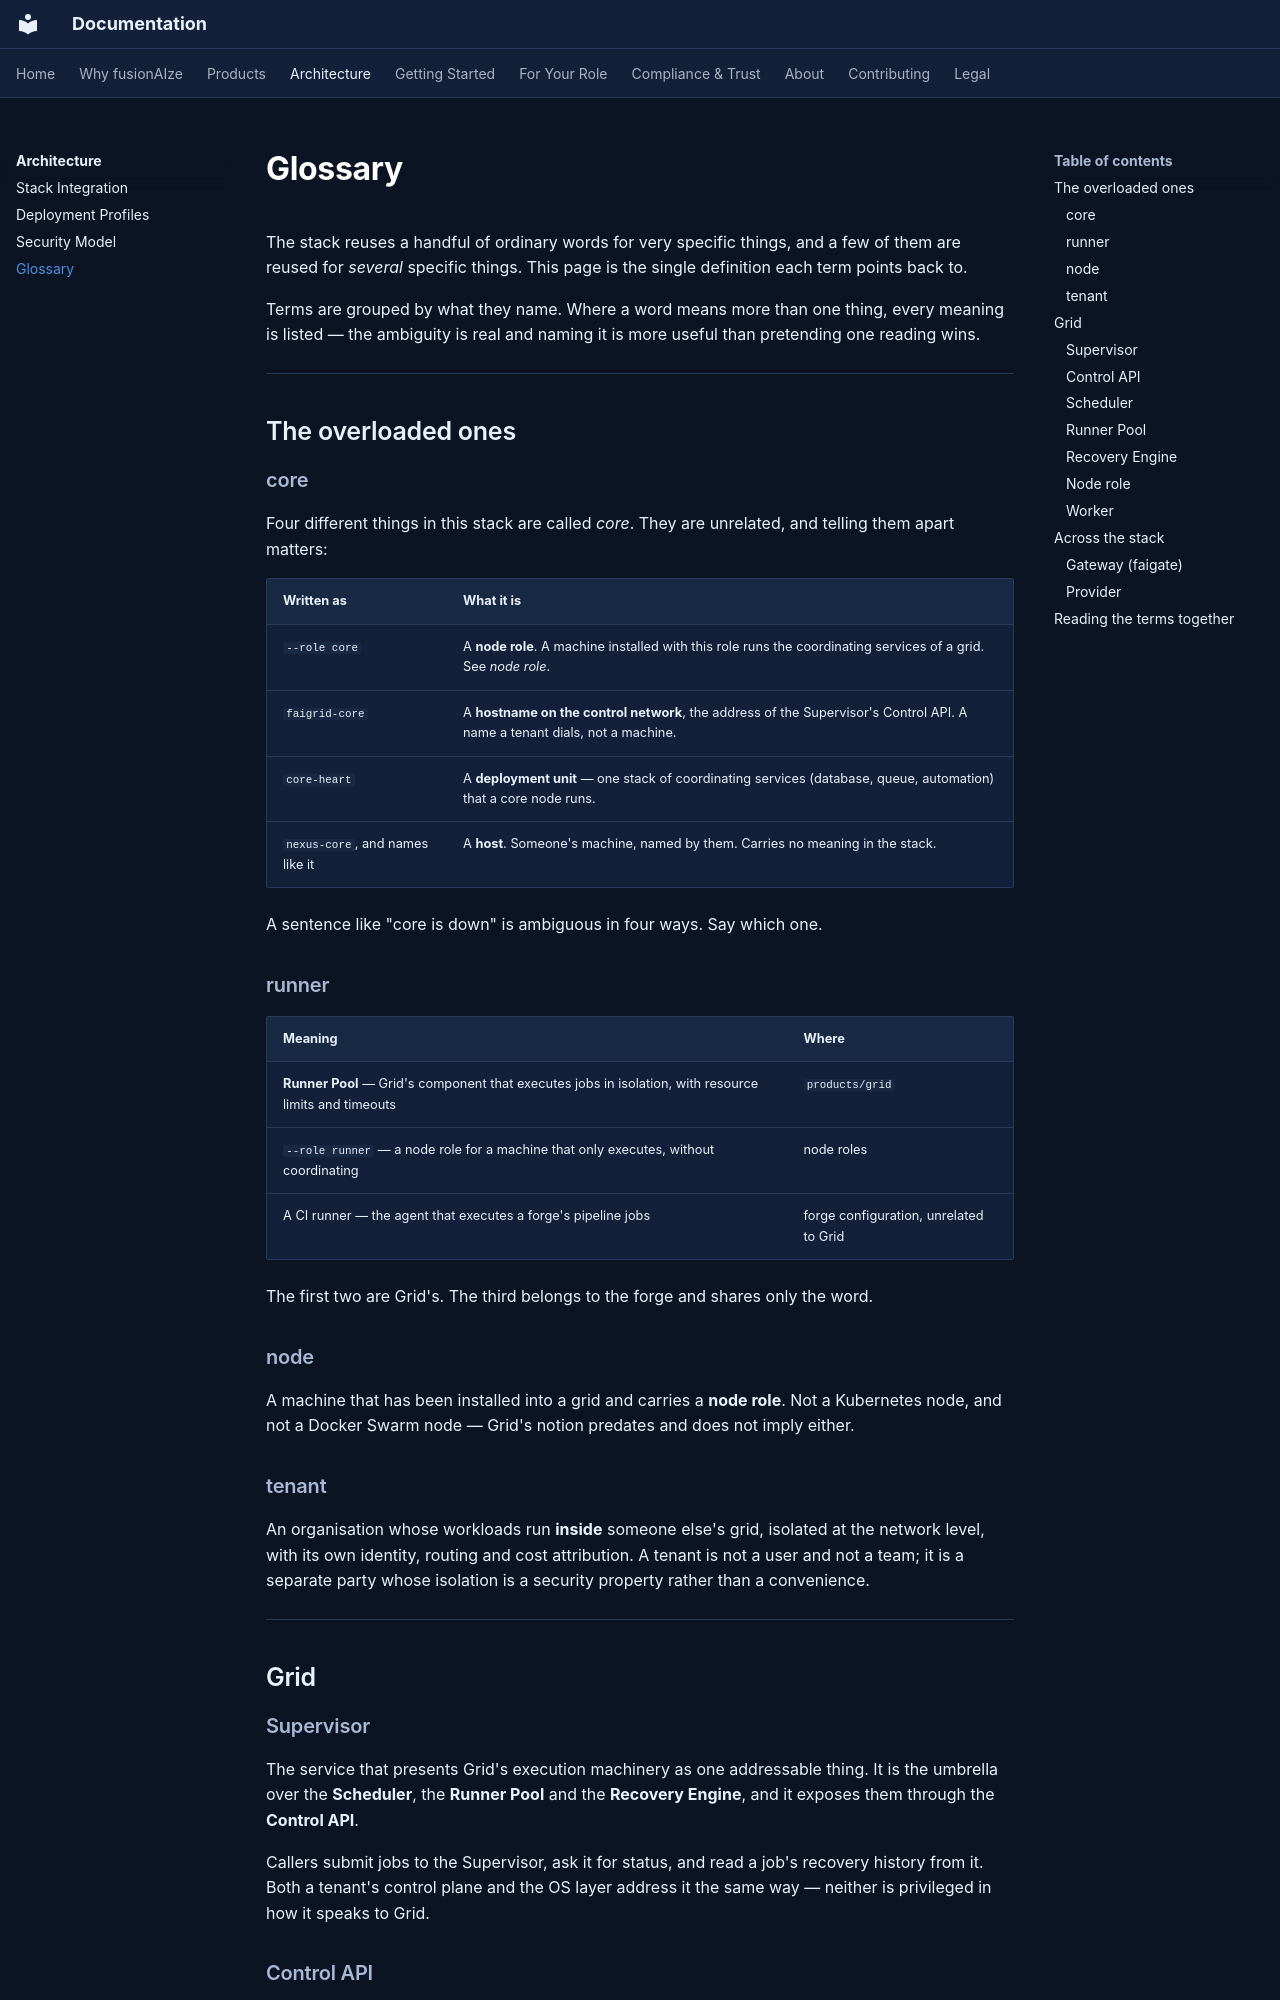

repository: fusionAIze/fusionaize-docs · page: architecture/glossary/index.html · generator: mkdocs

# Glossary

The stack reuses a handful of ordinary words for very specific things, and a few
of them are reused for *several* specific things. This page is the single
definition each term points back to.

Terms are grouped by what they name. Where a word means more than one thing, every
meaning is listed — the ambiguity is real and naming it is more useful than
pretending one reading wins.

---

## The overloaded ones

### core

Four different things in this stack are called *core*. They are unrelated, and
telling them apart matters:

| Written as | What it is |
|---|---|
| `--role core` | A **node role**. A machine installed with this role runs the coordinating services of a grid. See *node role*. |
| `faigrid-core` | A **hostname on the control network**, the address of the Supervisor's Control API. A name a tenant dials, not a machine. |
| `core-heart` | A **deployment unit** — one stack of coordinating services (database, queue, automation) that a core node runs. |
| `nexus-core`, and names like it | A **host**. Someone's machine, named by them. Carries no meaning in the stack. |

A sentence like "core is down" is ambiguous in four ways. Say which one.

### runner

| Meaning | Where |
|---|---|
| **Runner Pool** — Grid's component that executes jobs in isolation, with resource limits and timeouts | `products/grid` |
| `--role runner` — a node role for a machine that only executes, without coordinating | node roles |
| A CI runner — the agent that executes a forge's pipeline jobs | forge configuration, unrelated to Grid |

The first two are Grid's. The third belongs to the forge and shares only the word.

### node

A machine that has been installed into a grid and carries a **node role**. Not a
Kubernetes node, and not a Docker Swarm node — Grid's notion predates and does not
imply either.

### tenant

An organisation whose workloads run **inside** someone else's grid, isolated at the
network level, with its own identity, routing and cost attribution. A tenant is not
a user and not a team; it is a separate party whose isolation is a security
property rather than a convenience.

---

## Grid

### Supervisor

The service that presents Grid's execution machinery as one addressable thing. It
is the umbrella over the **Scheduler**, the **Runner Pool** and the **Recovery
Engine**, and it exposes them through the **Control API**.

Callers submit jobs to the Supervisor, ask it for status, and read a job's recovery
history from it. Both a tenant's control plane and the OS layer address it the same
way — neither is privileged in how it speaks to Grid.

### Control API

The Supervisor's interface: submit jobs, query status, manage secrets. It is the
only supported way into Grid's execution machinery; the components behind it are
implementation.
